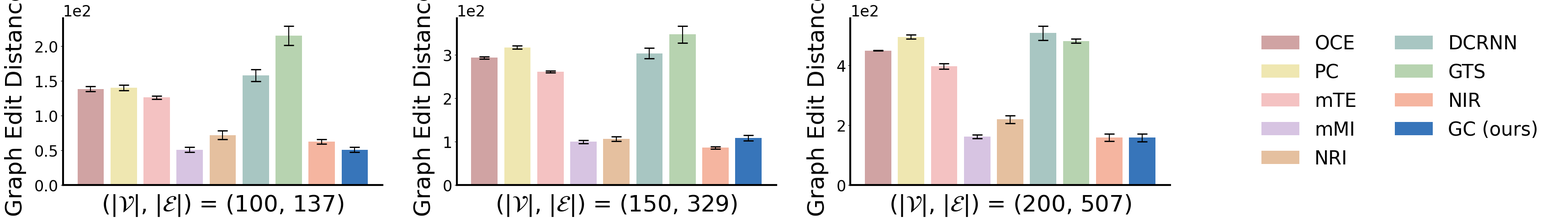

This figure's Python source:
import os
import numpy as np
from matplotlib import pyplot as plt


data_comparison_GeneRegulatory = {
    "methods": [
        r"OCE",
        r"PC",
        r"mTE",
        r"mMI",
        r"NRI",
        r"DCRNN",
        r"GTS",
        r"NIR",
        r"GC (ours)",
    ],
    "colors": [
        "#D0A3A3",
        "#EFE7B1",
        "#F4C2C2",
        "#D7C4E2",
        "#E5C09F",
        "#A8C6C2",
        "#B7D3B0",
        "#F5B5A0",
        "#3775BA",
    ],
    "metric": "Graph Edit Distance",
    "datasets": [
        r"($|\mathcal{V}|$, $|\mathcal{E}|$) = (100, 137)",
        r"($|\mathcal{V}|$, $|\mathcal{E}|$) = (150, 329)",
        r"($|\mathcal{V}|$, $|\mathcal{E}|$) = (200, 507)",
    ],
    "mean": {
        r"($|\mathcal{V}|$, $|\mathcal{E}|$) = (100, 137)": np.array(
            [138.6, 140.4, 126.4, 51.2, 72.1, 158.14, 215.4, 62.7, 51.2]
        ),
        r"($|\mathcal{V}|$, $|\mathcal{E}|$) = (150, 329)": np.array(
            [293.4, 317.2, 261.0, 99.8, 106.6, 303.79, 347.2, 86.3, 109.0]
        ),
        r"($|\mathcal{V}|$, $|\mathcal{E}|$) = (200, 507)": np.array(
            [449.8, 495.6, 397.4, 162.8, 219.8, 508.25, 481.8, 159.2, 158.8]
        ),
    },
    "std": {
        r"($|\mathcal{V}|$, $|\mathcal{E}|$) = (100, 137)": np.array(
            [3.5, 3.9, 2.4, 3.3, 6.2, 8.6, 13.8, 3.2, 3.3]
        ),
        r"($|\mathcal{V}|$, $|\mathcal{E}|$) = (150, 329)": np.array(
            [2.9, 3.7, 2.2, 4.0, 5.4, 12.4, 19.3, 2.8, 6.4]
        ),
        r"($|\mathcal{V}|$, $|\mathcal{E}|$) = (200, 507)": np.array(
            [1.1, 6.5, 8.8, 6.2, 13.4, 23.6, 7.0, 11.6, 12.6]
        ),
    },
}


if __name__ == "__main__":
    plt.rcParams["font.family"] = "helvetica"
    plt.rcParams["font.size"] = 24
    plt.rcParams["axes.spines.right"] = False
    plt.rcParams["axes.spines.top"] = False
    plt.rcParams["axes.linewidth"] = 3

    fig = plt.figure(figsize=(36, 6))

    num_methods = len(data_comparison_GeneRegulatory["methods"])
    for dataset_idx, dataset_name in enumerate(
        data_comparison_GeneRegulatory["datasets"]
    ):
        ax = fig.add_subplot(1, 4, dataset_idx + 1)

        ax.bar(
            np.arange(num_methods),
            data_comparison_GeneRegulatory["mean"][dataset_name],
            yerr=data_comparison_GeneRegulatory["std"][dataset_name],
            capsize=8,
            error_kw={"capthick": 2},
            color=data_comparison_GeneRegulatory["colors"],
            label=data_comparison_GeneRegulatory["methods"],
        )

        if dataset_idx == 0:
            handles, labels = ax.get_legend_handles_labels()

        ax.set_xticks([])
        ax.set_ylabel(
            data_comparison_GeneRegulatory["metric"], fontsize=36, labelpad=12
        )
        ax.set_xlabel(dataset_name, fontsize=36, labelpad=12)
        ax.ticklabel_format(axis="y", style="sci", scilimits=(0, 0))

    ax = fig.add_subplot(1, 4, 4)
    ax.legend(handles, labels, fontsize=30, loc="lower left", ncols=2, frameon=False)
    ax.set_axis_off()

    fig.tight_layout(pad=2)

    os.makedirs("./figures/", exist_ok=True)
    fig.savefig("./figures/fig2_comparison_GeneRegulatory.png", dpi=300)
    fig.savefig("./figures/fig2_comparison_GeneRegulatory.pdf", dpi=300)
    plt.close(fig)
